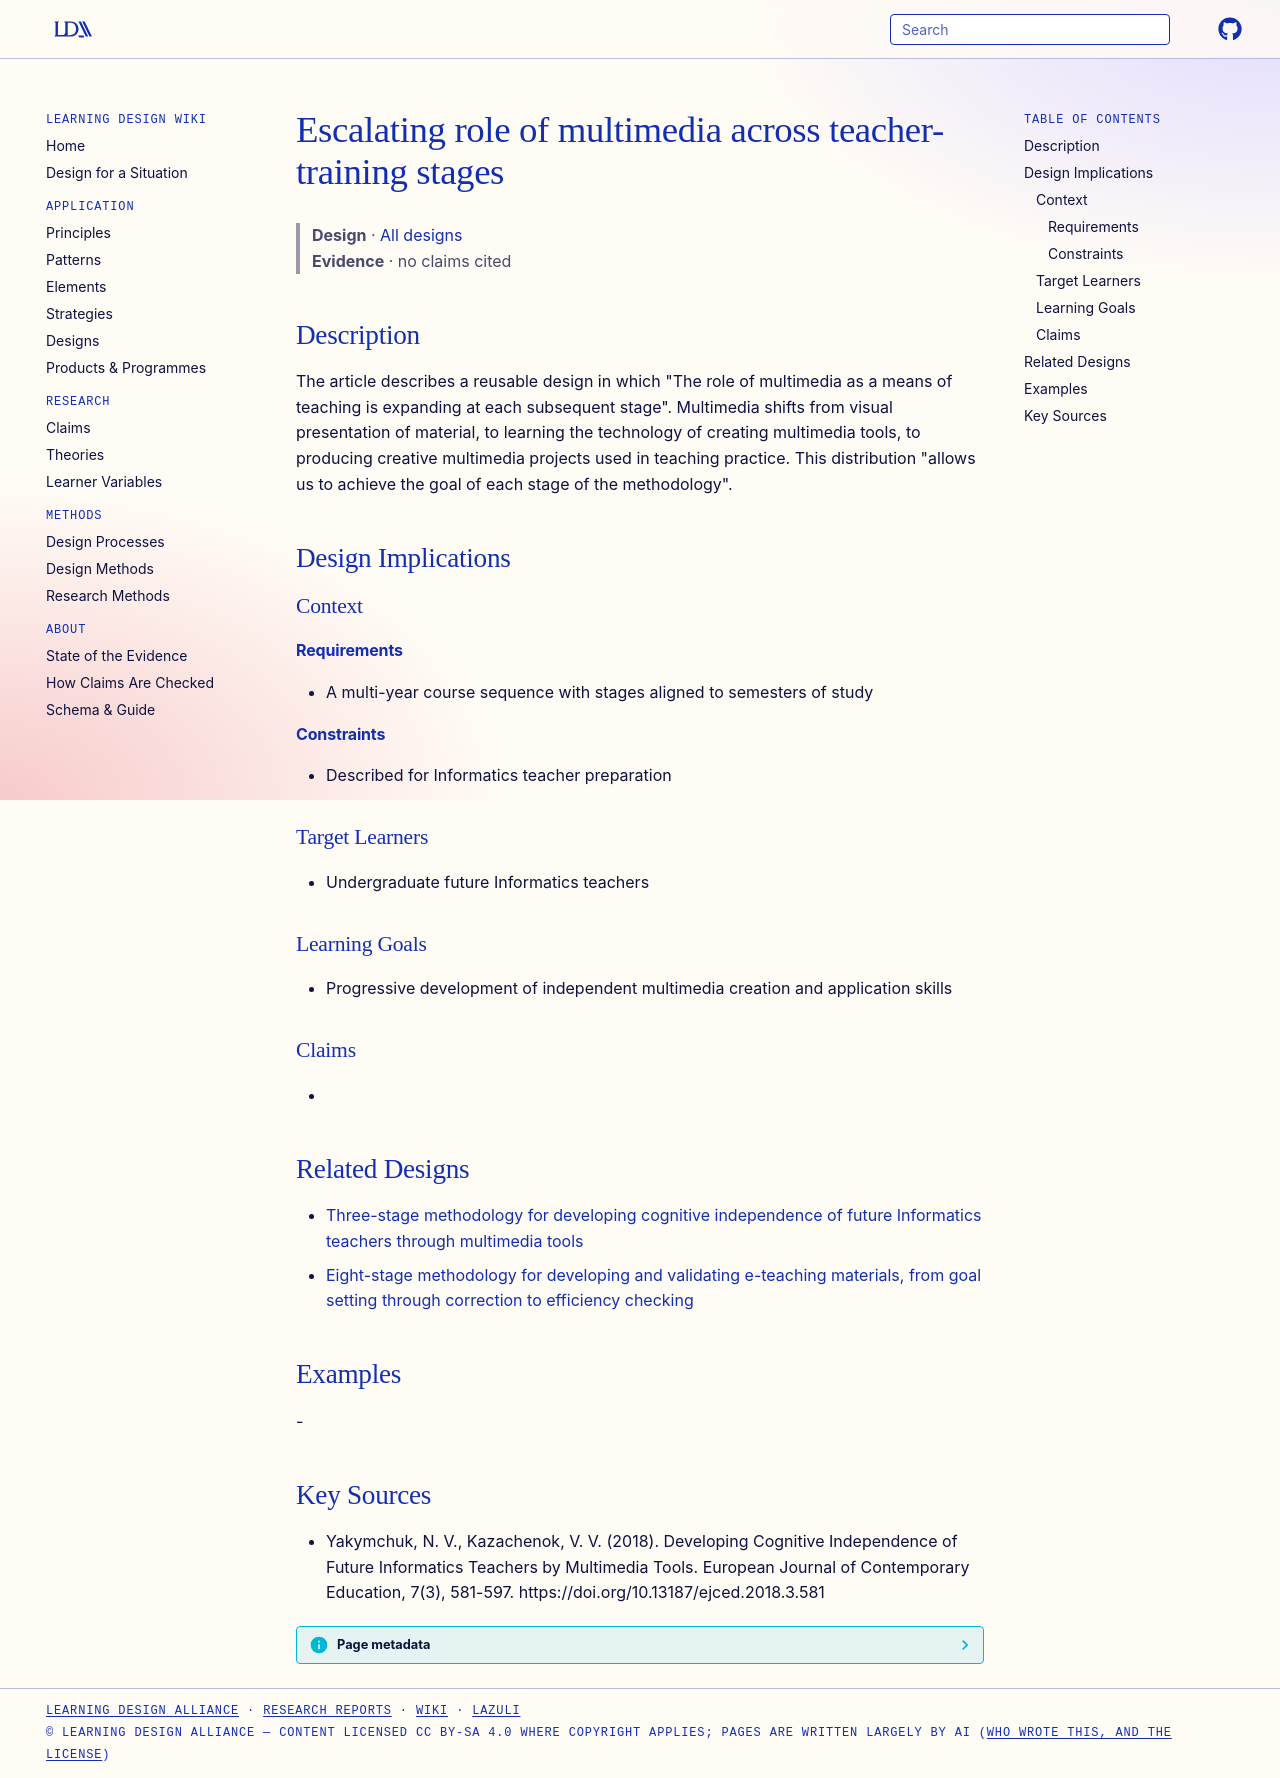

repository: Learning-Design-Alliance/learning-wiki · page: designs/escalating-multimedia-role-across-stages/index.html · generator: mkdocs

---
type: design
id: escalating-multimedia-role-across-stages
title: Escalating role of multimedia across teacher-training stages
description: "The article describes a reusable design in which \"The role of multimedia as a means of teaching is expanding at each subsequent stage\"."
status: review
generated:
  by: "process:settle-candidates"
  at: 2026-11-02
sources:
  - id: yakymchuk-2018
    resource: "https://doi.org/10.13187/ejced.2018.3.581"
    title: "Yakymchuk, N. V., Kazachenok, V. V. (2018). Developing Cognitive Independence of Future Informatics Teachers by Multimedia Tools. European Journal of Contemporary Education, 7(3), 581-597. https://doi.org/10.13187/ejced.2018.3.581"
    author: Yakymchuk, N. V., Kazachenok, V. V
---

# Escalating role of multimedia across teacher-training stages

> **Design** · [All designs](index.md)
> **Evidence** · no claims cited

## Description
The article describes a reusable design in which "The role of multimedia as a means of teaching is expanding at each subsequent stage". Multimedia shifts from visual presentation of material, to learning the technology of creating multimedia tools, to producing creative multimedia projects used in teaching practice. This distribution "allows us to achieve the goal of each stage of the methodology".

## Design Implications

### Context
#### Requirements
- A multi-year course sequence with stages aligned to semesters of study
#### Constraints
- Described for Informatics teacher preparation

### Target Learners
- Undergraduate future Informatics teachers

### Learning Goals
- Progressive development of independent multimedia creation and application skills

### Claims
- 

## Related Designs

- [Three-stage methodology for developing cognitive independence of future Informatics teachers through multimedia tools](three-stage-multimedia-cognitive-independence-methodology.md)
- [Eight-stage methodology for developing and validating e-teaching materials, from goal setting through correction to efficiency checking](eight-stage-e-teaching-materials-development-methodology.md)

## Examples
-

## Key Sources
- Yakymchuk, N. V., Kazachenok, V. V. (2018). Developing Cognitive Independence of Future Informatics Teachers by Multimedia Tools. European Journal of Contemporary Education, 7(3), 581-597. https://doi.org/10.13187/ejced.2018.3.581
